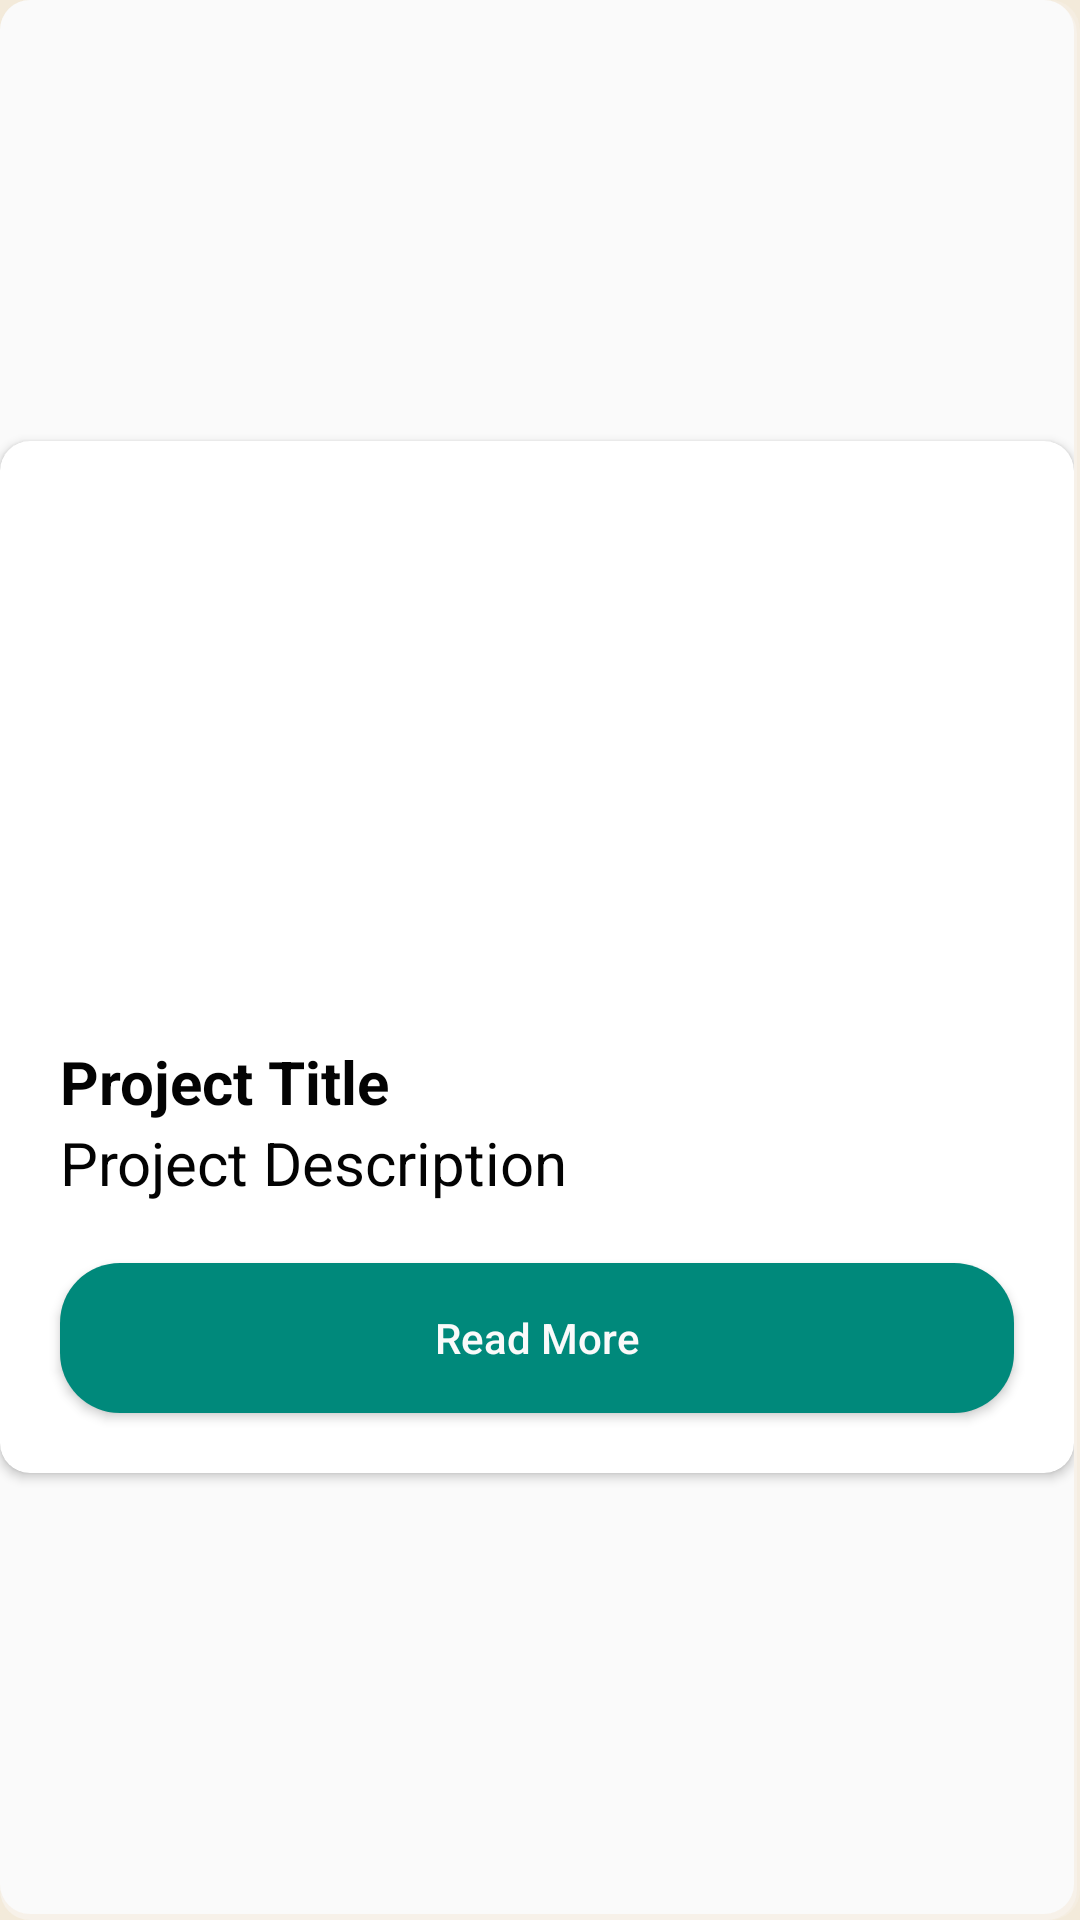

Produce the Android XML layout that renders to this screen, including the resource entries it uses.
<!-- AndroidManifest.xml: application theme Theme.WIA2007_Trash2Treasure -->
<!-- res/layout/edu_item_row_view.xml -->
<?xml version="1.0" encoding="utf-8"?>
<RelativeLayout xmlns:android="http://schemas.android.com/apk/res/android"
    xmlns:app="http://schemas.android.com/apk/res-auto"
    android:layout_width="match_parent"
    android:layout_height="wrap_content"
    android:layout_gravity="center"
    android:layout_margin="10dp"
    android:background="@drawable/box_with_shadow"
    android:backgroundTint="@color/white"
    android:gravity="center"
    android:paddingRight="2dp"
    android:paddingBottom="2dp">

    <androidx.cardview.widget.CardView
        android:id="@+id/EduImage"
        android:layout_width="match_parent"
        android:layout_height="wrap_content"
        app:cardCornerRadius="10dp">

        <RelativeLayout
            android:layout_width="wrap_content"
            android:layout_height="wrap_content">

            <ImageView
                android:id="@+id/EduPostImage"
                android:layout_width="match_parent"
                android:layout_height="180dp"
                android:scaleType="centerCrop"
                android:src="@drawable/ic_launcher_foreground" />

            <LinearLayout
                android:id="@+id/EduText"
                android:layout_width="match_parent"
                android:layout_height="wrap_content"
                android:layout_below="@id/EduPostImage"
                android:gravity="center"
                android:orientation="horizontal"
                android:padding="20dp">

                <LinearLayout
                    android:layout_width="0dp"
                    android:layout_height="wrap_content"
                    android:layout_weight="1"
                    android:orientation="vertical">

                    <TextView
                        android:id="@+id/EduTitle"
                        android:layout_width="wrap_content"
                        android:layout_height="wrap_content"
                        android:text="Project Title"
                        android:textColor="@color/black"
                        android:textSize="20sp"
                        android:textStyle="bold" />

                    <TextView
                        android:id="@+id/EduDesc"
                        android:layout_width="wrap_content"
                        android:layout_height="wrap_content"
                        android:text="Project Description"
                        android:textColor="@color/black"
                        android:textSize="20sp" />
                </LinearLayout>

            </LinearLayout>

            <androidx.cardview.widget.CardView
                android:layout_width="match_parent"
                android:layout_height="wrap_content"
                android:layout_below="@id/EduText"
                android:layout_marginHorizontal="20dp"
                android:layout_marginBottom="20dp"
                app:cardCornerRadius="20dp">

                <Button
                    android:id="@+id/BtnEduReadMore"
                    android:layout_width="match_parent"
                    android:layout_height="50dp"
                    android:layout_below="@id/EduText"
                    android:background="@color/darkGreen"
                    android:text="Read More"
                    android:textAllCaps="false"
                    android:textColor="@color/white" />
            </androidx.cardview.widget.CardView>
        </RelativeLayout>
    </androidx.cardview.widget.CardView>
</RelativeLayout>
<!-- resources referenced by this layout -->
<resources>
  <color name="black">#030303</color>
  <color name="darkGreen">#00897B</color>
  <color name="white">#FAFAFA</color>
  <!-- drawable box_with_shadow (drawable) -->
  <?xml version="1.0" encoding="utf-8"?>
  <layer-list xmlns:android="http://schemas.android.com/apk/res/android" android:padding="2dp">
      <item>
          <shape>
              <solid android:color="#33000000"/>
              <corners android:radius="10dp"/>
          </shape>
      </item>
      <item android:top="1dp" android:right="1dp">
          <shape>
              <solid android:color="#55000000"/>
              <corners android:radius="10dp"/>
          </shape>
      </item>
      <item android:bottom="2dp" android:right="2dp">
          <shape>
              <solid android:color="@null"/>
              <corners android:radius="10dp"/>
          </shape>
      </item>
  </layer-list>
  <!-- drawable ic_launcher_foreground: webp bitmap (mipmap-hdpi, 2316 bytes) -->
  <style name="Theme.WIA2007_Trash2Treasure" parent="Base.Theme.WIA2007_Trash2Treasure" />
  <style name="Base.Theme.WIA2007_Trash2Treasure" parent="Theme.AppCompat.Light.NoActionBar">
          
          <item name="colorPrimary">@color/cream</item>
          <item name="colorSecondary">@color/darkGreen</item>
          <item name="colorOnPrimary">@color/green</item>
          <item name="colorAccent">@color/orange</item>
  
          <item name="android:windowBackground">@color/cream</item>
      </style>
  <color name="cream">#F3EADA</color>
  <color name="green">#00C9AE</color>
  <color name="orange">#FFA17A</color>
</resources>
